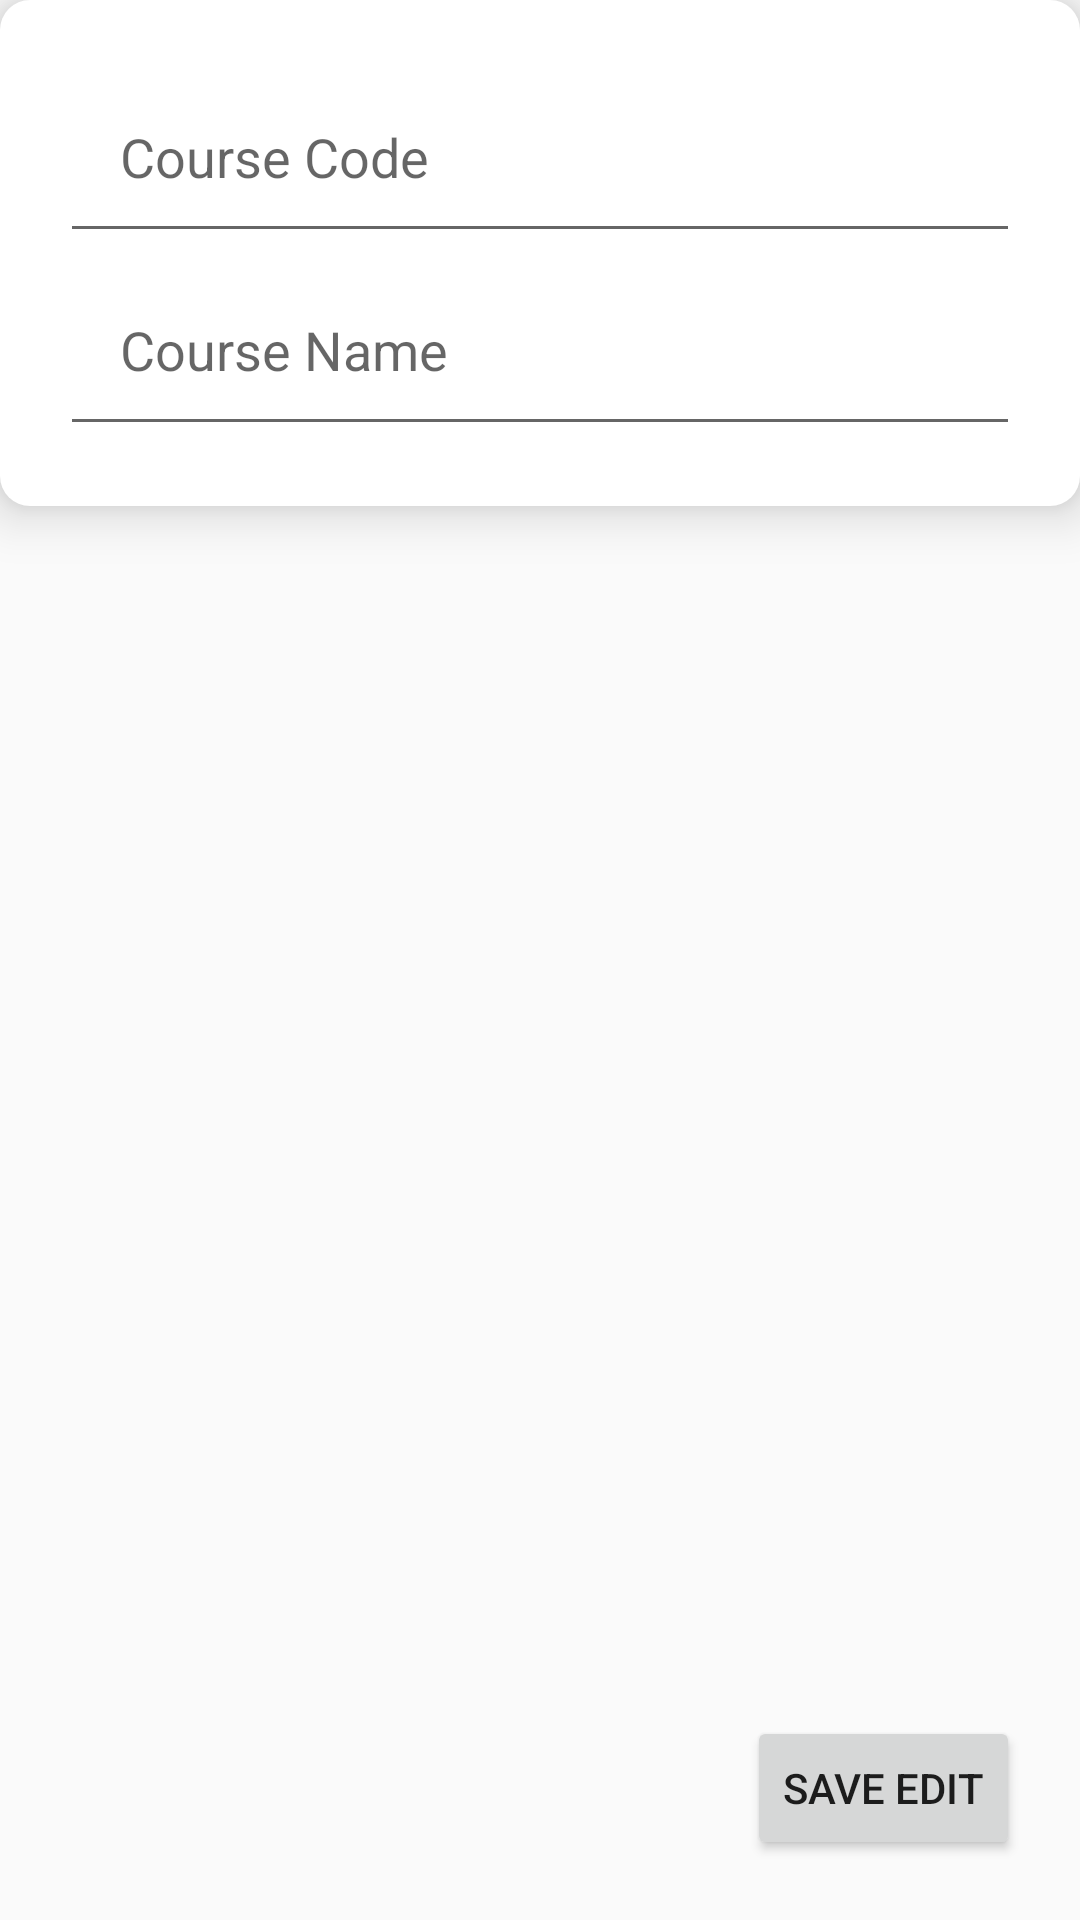

Here is an Android app screen rendered from its layout file. Give the layout XML and the strings, colors and styles it references.
<!-- AndroidManifest.xml: application theme AppTheme -->
<!-- res/layout/edit_course_activity.xml -->
<?xml version="1.0" encoding="utf-8"?>
<RelativeLayout xmlns:android="http://schemas.android.com/apk/res/android"
    xmlns:app="http://schemas.android.com/apk/res-auto"
    xmlns:tools="http://schemas.android.com/tools"
    android:layout_width="match_parent"
    android:layout_height="match_parent"
    android:orientation="vertical"
    tools:context=".EditCourseActivity">

    <RelativeLayout
        android:id="@+id/relLayoutInsideEC"
        android:layout_width="match_parent"
        android:layout_height="wrap_content"
        android:padding="20dp"

        android:elevation="10dp"
        android:background="@drawable/shadow"

        >

        <EditText
            android:id="@+id/courseCodeEditCourseEditText"
            android:layout_width="match_parent"
            android:layout_height="wrap_content"
            android:hint="Course Code"

            android:padding="20dp"
            />

        <EditText
            android:id="@+id/courseNameEditCourseEditText"
            android:layout_width="match_parent"
            android:layout_height="wrap_content"
            android:hint="Course Name"

            android:layout_below="@+id/courseCodeEditCourseEditText"

            android:padding="20dp"
            />

    </RelativeLayout>

    <Button
        android:id="@+id/saveEditBtnEditCourseAct"
        android:layout_width="wrap_content"
        android:layout_height="wrap_content"
        android:text="Save Edit"

        android:layout_alignParentBottom="true"
        android:layout_alignParentRight="true"

        android:layout_marginBottom="20dp"
        android:layout_marginEnd="20dp"
        />

</RelativeLayout>
<!-- resources referenced by this layout -->
<resources>
  <!-- drawable shadow (drawable) -->
  <?xml version="1.0" encoding="utf-8"?>
  <shape xmlns:android="http://schemas.android.com/apk/res/android" android:shape="rectangle">
  
      <solid android:color="@android:color/white" />
      <corners android:radius="10dp" />
  
  </shape>
  <style name="AppTheme" parent="Theme.AppCompat.Light.NoActionBar">
          
          <item name="colorPrimary">@color/colorPrimary</item>
          <item name="colorPrimaryDark">@color/colorPrimaryDark</item>
          <item name="colorAccent">@color/colorAccent</item>
      </style>
  <color name="colorPrimary">#413C69</color>
  <color name="colorPrimaryDark">#272343</color>
  <color name="colorAccent">#a6b1e1</color>
</resources>
